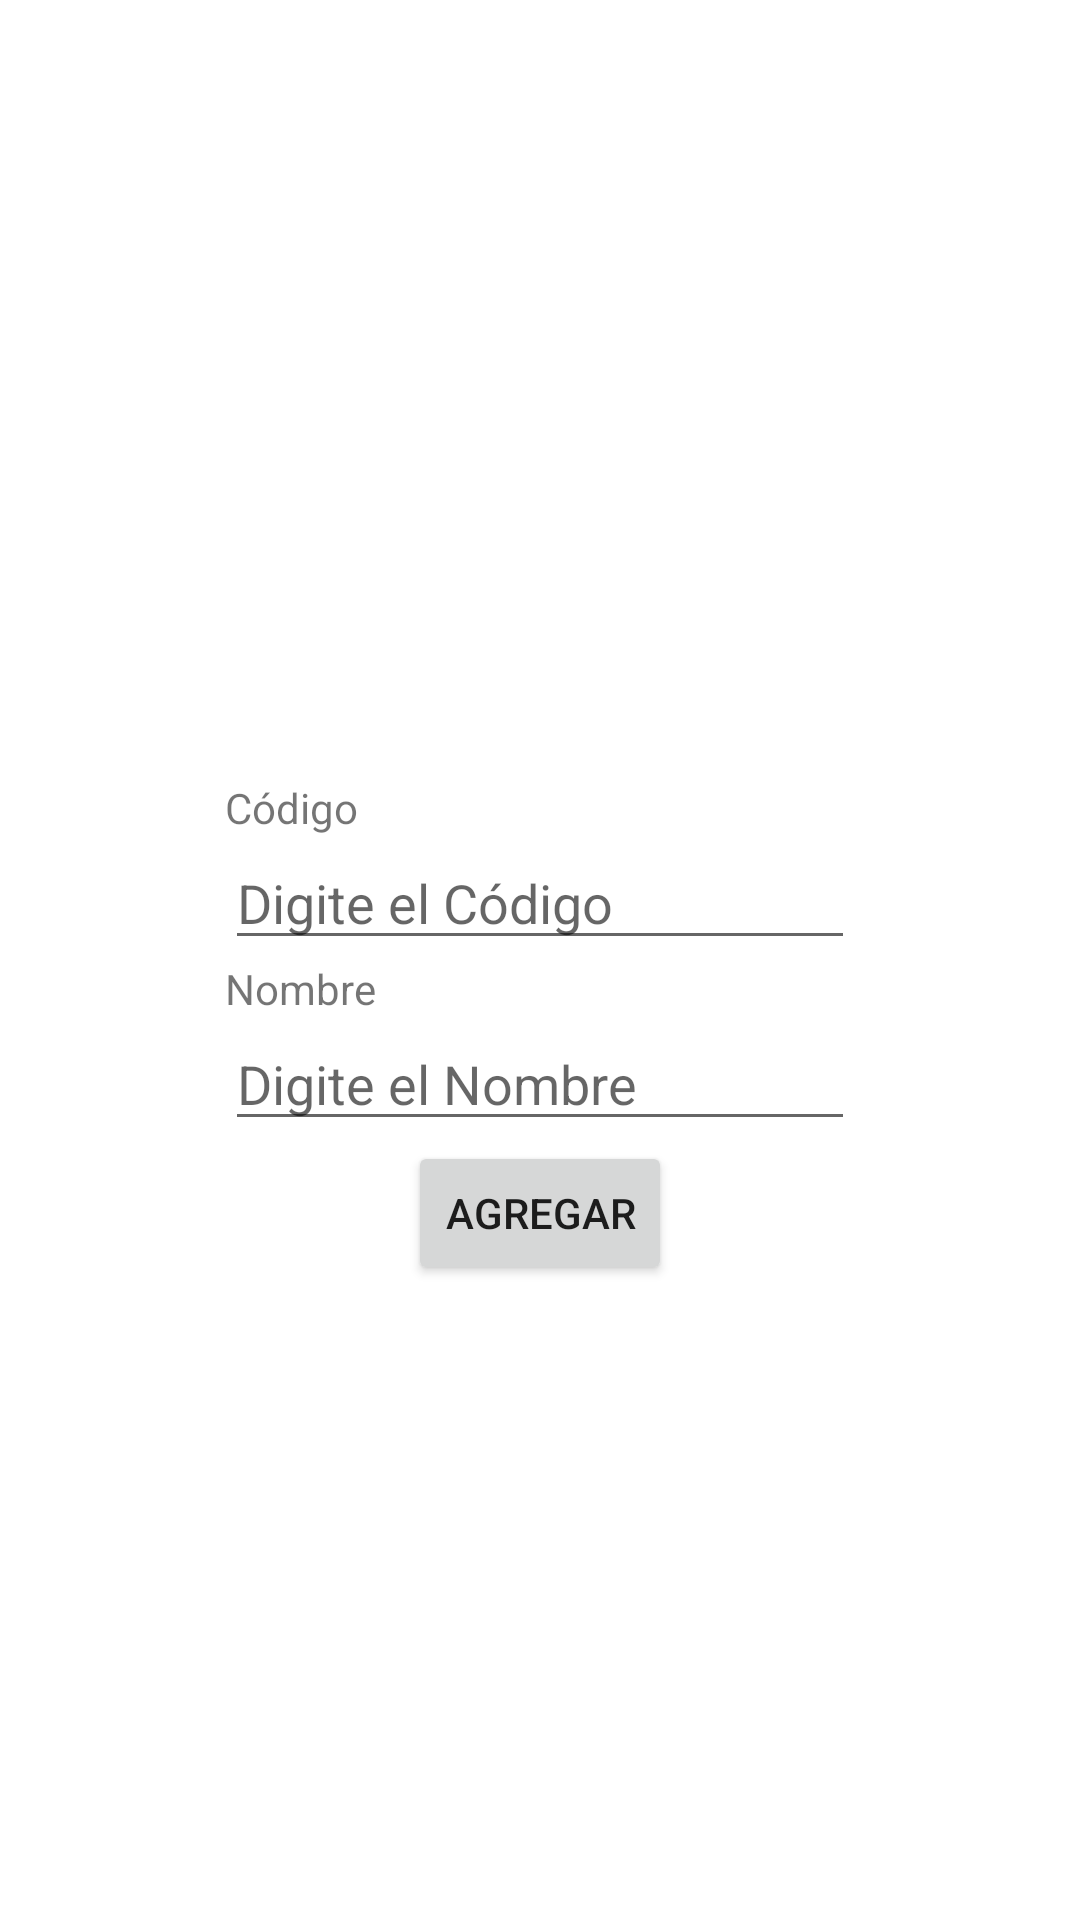

Produce the Android XML layout that renders to this screen, including the resource entries it uses.
<!-- AndroidManifest.xml: application theme Theme.PromedioEst -->
<!-- res/layout/activity_agregar_materias.xml -->
<?xml version="1.0" encoding="utf-8"?>
<androidx.constraintlayout.widget.ConstraintLayout xmlns:android="http://schemas.android.com/apk/res/android"
    xmlns:app="http://schemas.android.com/apk/res-auto"
    xmlns:tools="http://schemas.android.com/tools"
    android:layout_width="match_parent"
    android:layout_height="match_parent"
    tools:context=".AgregarMateriasActivity">

    <LinearLayout
        android:id="@+id/linearLayout6"
        android:layout_width="wrap_content"
        android:layout_height="wrap_content"
        android:orientation="vertical"
        app:layout_constraintBottom_toBottomOf="parent"
        app:layout_constraintEnd_toEndOf="parent"
        app:layout_constraintStart_toStartOf="parent"
        app:layout_constraintTop_toTopOf="parent">

        <TextView
            android:id="@+id/textView9"
            android:layout_width="wrap_content"
            android:layout_height="wrap_content"
            android:text="Código" />

        <EditText
            android:id="@+id/codigoMateriaTxt"
            android:layout_width="wrap_content"
            android:layout_height="wrap_content"
            android:ems="10"
            android:hint="Digite el Código"
            android:inputType="number"
            android:maxLength="6"/>

        <TextView
            android:id="@+id/textView10"
            android:layout_width="wrap_content"
            android:layout_height="wrap_content"
            android:text="Nombre" />

        <EditText
            android:id="@+id/nombreMateriaTxt"
            android:layout_width="wrap_content"
            android:layout_height="wrap_content"
            android:ems="10"
            android:hint="Digite el Nombre"
            android:inputType="textPersonName" />

    </LinearLayout>

    <Button
        android:id="@+id/agregarMateriaBtn"
        android:layout_width="wrap_content"
        android:layout_height="wrap_content"
        android:gravity="center"
        android:text="Agregar"
        app:layout_constraintEnd_toEndOf="parent"
        app:layout_constraintStart_toStartOf="parent"
        app:layout_constraintTop_toBottomOf="@+id/linearLayout6" />

</androidx.constraintlayout.widget.ConstraintLayout>
<!-- resources referenced by this layout -->
<resources>
  <style name="Theme.PromedioEst" parent="Theme.MaterialComponents.DayNight.DarkActionBar">
          
          <item name="colorPrimary">@color/purple_500</item>
          <item name="colorPrimaryVariant">@color/purple_700</item>
          <item name="colorOnPrimary">@color/white</item>
          
          <item name="colorSecondary">@color/teal_200</item>
          <item name="colorSecondaryVariant">@color/teal_700</item>
          <item name="colorOnSecondary">@color/black</item>
          
          <item name="android:statusBarColor" tools:targetApi="l">?attr/colorPrimaryVariant</item>
          
      </style>
  <!-- not gathered from this repository: default colours our renderer supplied (Android Studio template values) -->
  <color name="purple_500">#FF6200EE</color>
  <color name="purple_700">#FF3700B3</color>
  <color name="teal_200">#FF03DAC5</color>
  <color name="teal_700">#FF018786</color>
  <color name="black">#FF000000</color>
  <color name="white">#FFFFFFFF</color>
</resources>
